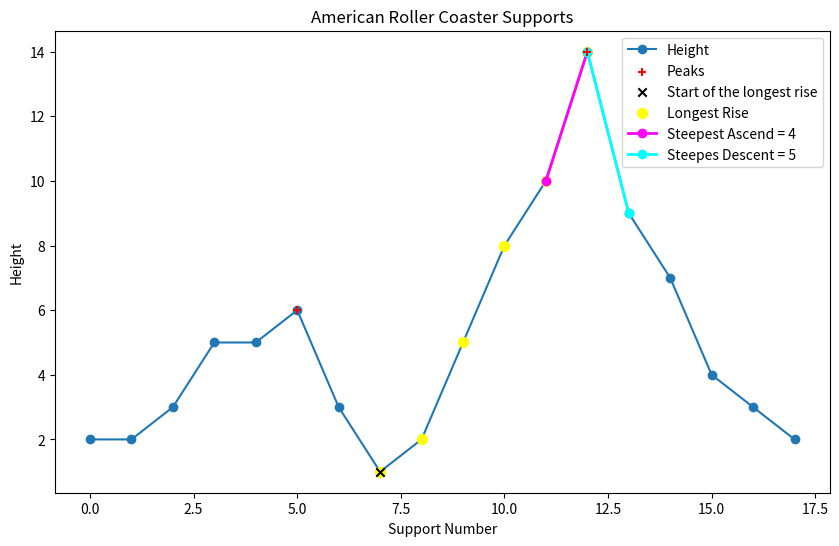

Write Python code to recreate this figure.
import matplotlib.pyplot as plt

# Duotas skaičių sąrašas
h1 = [2, 2, 3, 5, 5, 6, 3, 1, 2, 5, 8, 10, 14, 9, 7, 4, 3, 2]

def find_highest_support(heights):
    # Grąžina aukščiausios atramos numerį (indeksą)
    return heights.index(max(heights))

def find_lowest_supports(heights):
    # Grąžina žemiausių atramų numerius (indeksus)
    return heights.index(min(heights))

def find_longest_rise(heights):
    # Suranda ilgiausią pakilimą ir grąžina jo pradžios atramos numerį bei atramų skaičių
    longest = 0
    current_length = 0
    start_index = 0
    for i in range(1, len(heights)):
        if heights[i] > heights[i-1]:
            if current_length == 0:
                current_start = i-1
            current_length += 1
        else:
            if current_length > longest:
                longest = current_length
                start_index = current_start
            current_length = 0
    return start_index, longest + 1 if longest > 0 else 0

def find_peaks(heights):
    # Suranda visus pikus
    peaks = []
    for i in range(1, len(heights) - 1):
        if heights[i] > heights[i-1] and heights[i] > heights[i+1]:
            peaks.append(i)
    return peaks

def find_steepestAscent_and_descent(heights):
    # Suranda staciausia pakilima ir nusileidima
    start_of_ascend=0
    ascend_height=0
    start_of_descend=0
    descend_height=0
    for i in range(1, len(heights)):
        if heights[i] > heights[i-1] and heights[i] - heights[i-1] > ascend_height:
            ascend_height = heights[i] - heights[i-1]
            start_of_ascend = i-1
        if heights[i] < heights[i-1] and heights[i-1] - heights[i] > descend_height:
            descend_height = heights[i-1] - heights[i]
            start_of_descend = i-1
    return start_of_ascend, ascend_height, start_of_descend, descend_height

# Funkcijų išbandymas
highest_support = find_highest_support(h1)
lowest_supports = find_lowest_supports(h1)
longest_rise_start, longest_rise_length = find_longest_rise(h1)
peaks = find_peaks(h1)

start_of_ascend, ascend_height, start_of_descend, descend_height = find_steepestAscent_and_descent(h1)

# Rezultatų spausdinimas
print(f"Highest support number: {highest_support}")
print(f"Lowest supports numbers: {lowest_supports}")
print(f"Longest rise starts at support number {longest_rise_start} and includes {longest_rise_length} supports")
print(f"Peaks at supports numbers: {peaks}")

# Grafiko braižymas
plt.figure(figsize=(10, 6))
plt.plot(h1, label="Height", marker='o')

plt.scatter(peaks, [h1[i] for i in peaks], color='red', label="Peaks", marker='+', zorder=4)

plt.scatter(longest_rise_start, h1[longest_rise_start], color='black', marker='x', label="Start of the longest rise", zorder=3)

plt.scatter(range(longest_rise_start, longest_rise_start + longest_rise_length), 
            [h1[i] for i in range(longest_rise_start, longest_rise_start + longest_rise_length)], 
            color='yellow', s=50, label="Longest Rise", zorder=2)

plt.plot([start_of_ascend, start_of_ascend + 1], [h1[start_of_ascend], h1[start_of_ascend + 1]], label=f"Steepest Ascend = {ascend_height}",marker='o', linestyle='-', linewidth=2, color='magenta')
plt.plot([start_of_descend, start_of_descend + 1], [h1[start_of_descend], h1[start_of_descend + 1]], label=f"Steepes Descent = {descend_height}",marker='o', linestyle='-', linewidth=2, color='cyan')

plt.title("American Roller Coaster Supports")
plt.xlabel("Support Number")
plt.ylabel("Height")
plt.legend()
plt.show()